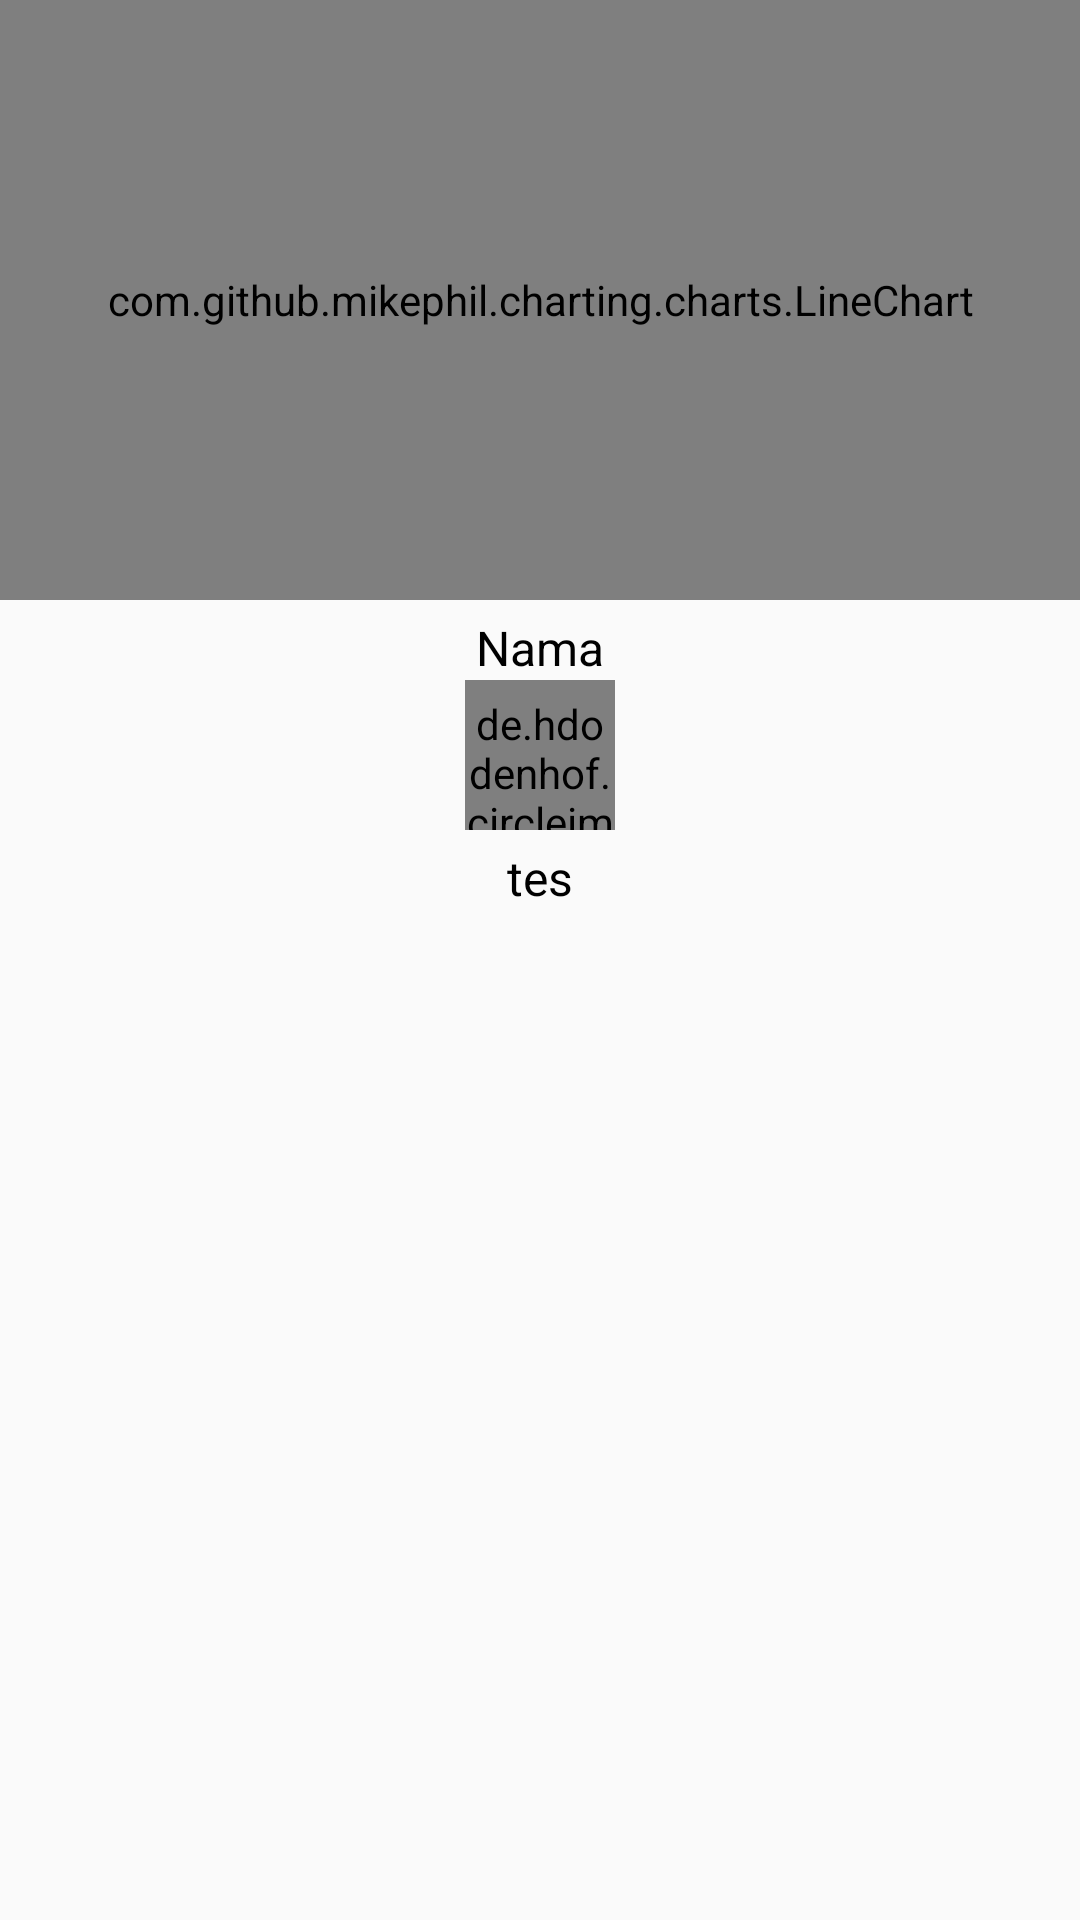

Reconstruct the res/layout file that produces this screen, plus the resources it refers to.
<!-- AndroidManifest.xml: application theme AppTheme -->
<!-- res/layout/screenshotshare.xml -->
<?xml version="1.0" encoding="utf-8"?>
<LinearLayout xmlns:android="http://schemas.android.com/apk/res/android"
    xmlns:app="http://schemas.android.com/apk/res-auto"
    android:layout_width="match_parent"
    android:layout_height="match_parent"
    android:orientation="vertical">

    <com.github.mikephil.charting.charts.LineChart
        android:id="@+id/chart"
        android:layout_width="match_parent"
        android:layout_height="200dp" />

    <TextView
        android:id="@+id/txtNama"
        android:layout_width="match_parent"
        android:layout_height="wrap_content"
        android:layout_marginLeft="16dp"
        android:layout_marginRight="16dp"
        android:layout_marginTop="5dp"
        android:text="Nama"
        android:textAlignment="center"
        android:textColor="@android:color/black"
        android:textSize="16sp" />

    <de.hdodenhof.circleimageview.CircleImageView
        android:id="@+id/gambar_anak"
        android:layout_width="50dp"
        android:layout_height="50dp"
        android:layout_below="@+id/txtNama"
        android:layout_gravity="center"
        android:paddingTop="5dp"
        android:src="@drawable/ic_boy"
        app:civ_border_color="@color/putih"
        app:civ_border_width="1dp" />

    <TextView
        android:id="@+id/txtStatus"
        android:layout_width="match_parent"
        android:layout_height="wrap_content"
        android:layout_marginLeft="16dp"
        android:layout_marginRight="16dp"
        android:layout_marginTop="5dp"
        android:text="tes"
        android:textAlignment="center"
        android:textColor="@android:color/black"
        android:textSize="16sp" />
</LinearLayout>
<!-- resources referenced by this layout -->
<resources>
  <color name="putih">#FFFFFF</color>
  <style name="AppTheme" parent="Theme.AppCompat.Light.DarkActionBar">
          
          <item name="colorPrimary">@color/hijauaplikasi</item>
          <item name="colorPrimaryDark">@color/hijauaplikasi</item>
          <item name="colorAccent">@color/hijauaplikasi</item>
      </style>
  <color name="hijauaplikasi">#0fce5e</color>
</resources>
